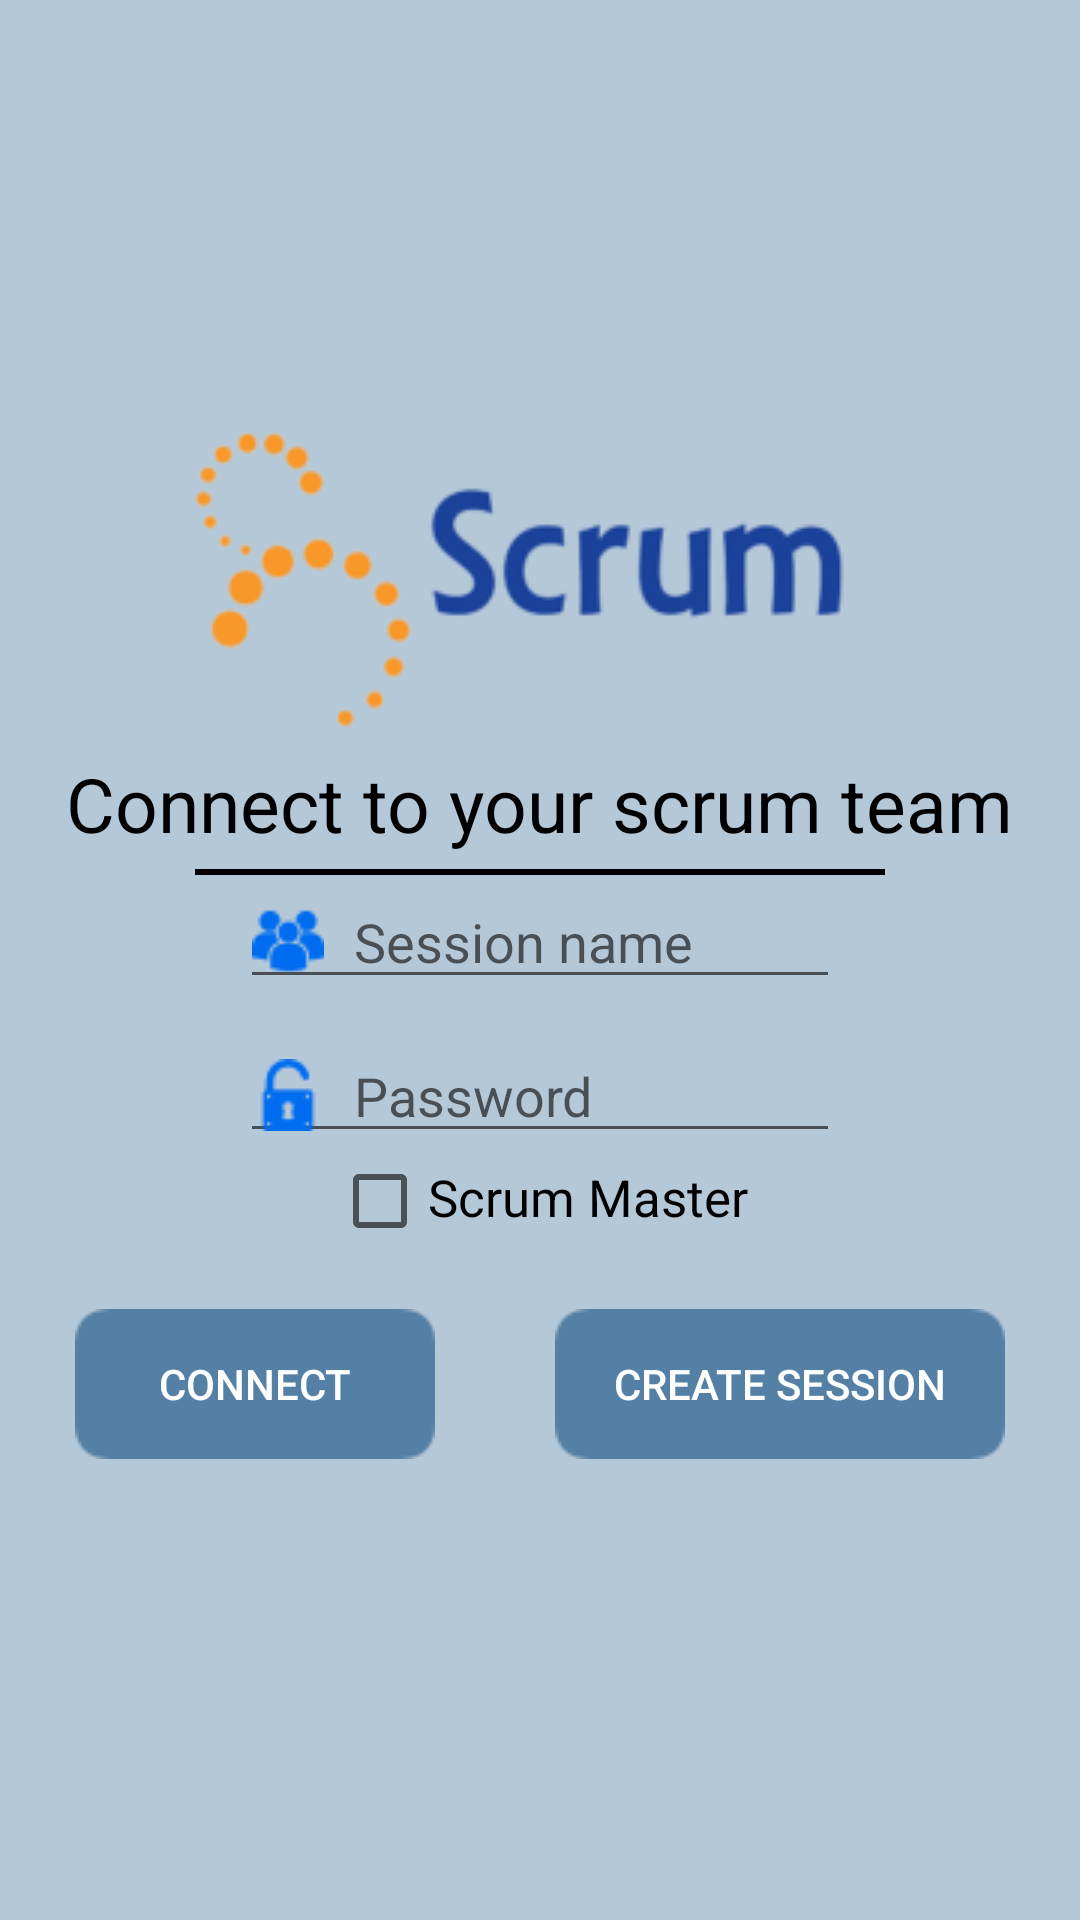

Here is an Android app screen rendered from its layout file. Give the layout XML and the strings, colors and styles it references.
<!-- AndroidManifest.xml: application theme MyMaterialTheme -->
<!-- res/layout/activity_login.xml -->
<?xml version="1.0" encoding="utf-8"?>
<RelativeLayout xmlns:app="http://schemas.android.com/apk/res-auto"
    android:layout_width="match_parent"
    android:layout_height="match_parent"
    android:background="#5580a5"
    xmlns:android="http://schemas.android.com/apk/res/android">


    <RelativeLayout
        android:layout_width="match_parent"
        android:layout_height="match_parent"
        android:layout_alignParentLeft="true"
        android:layout_alignParentStart="true"
        android:layout_alignParentTop="true"
        android:background="#90ffffff"
        android:gravity="center">

        <ImageView
            android:id="@+id/title"
            android:layout_width="match_parent"
            android:layout_height="wrap_content"
            android:layout_alignParentTop="true"
            android:src="@drawable/scrum" />

        <TextView
            android:id="@+id/describeTitle"
            android:layout_width="wrap_content"
            android:layout_height="wrap_content"
            android:layout_below="@+id/title"
            android:layout_centerHorizontal="true"
            android:text="Connect to your scrum team"
            android:textColor="@android:color/black"
            android:textSize="25dp" />

        <View
            android:id="@+id/vieww"
            android:layout_width="230dp"
            android:layout_height="2dp"
            android:layout_below="@+id/describeTitle"
            android:layout_centerHorizontal="true"
            android:layout_marginTop="5dp"
            android:background="@android:color/black" />

        <EditText

            android:id="@+id/editSessionName"
            android:layout_width="200dp"
            android:layout_height="wrap_content"
            android:layout_alignLeft="@+id/editPassword"
            android:layout_alignStart="@+id/editPassword"
            android:layout_below="@+id/vieww"
            android:drawableLeft="@drawable/sessions"
            android:drawablePadding="10dp"
            android:hint="Session name"
            android:inputType="textPersonName" />

        <EditText
            android:drawableLeft="@drawable/openlock"
            android:id="@+id/editPassword"
            android:layout_width="200dp"
            android:layout_height="wrap_content"
            android:layout_below="@+id/editSessionName"
            android:layout_centerHorizontal="true"
            android:layout_marginTop="10dp"
            android:drawablePadding="10dp"
            android:hint="Password"
            android:inputType="textPassword" />

<LinearLayout
    android:id="@+id/linearLayout"
    android:layout_below="@+id/editPassword"
    android:layout_centerHorizontal="true"
    android:layout_width="wrap_content"
    android:layout_height="wrap_content">

    <CheckBox

        android:id="@+id/checkBox"
        android:layout_width="wrap_content"
        android:layout_height="wrap_content" />

    <TextView
        android:id="@+id/textview"
        android:layout_width="wrap_content"
        android:layout_height="wrap_content"
        android:text="Scrum Master"
        android:textColor="@android:color/black"
        android:textSize="17dp" />



</LinearLayout>



        <Button
            android:id="@+id/btnConnectSession"
            android:layout_width="120dp"
            android:layout_height="50dp"
            android:layout_above="@+id/error"
            android:background="@drawable/buttonlogin"
            android:layout_marginLeft="25dp"
            android:text="Connect"
            android:textColor="@android:color/white"
            android:textSize="14dp" />


        <Button
            android:id="@+id/btnCreateSession"
            android:layout_width="150dp"
            android:layout_height="50dp"
            android:layout_alignParentEnd="true"
            android:layout_alignParentRight="true"
            android:layout_below="@+id/linearLayout"
            android:layout_marginRight="25dp"
            android:layout_marginTop="20dp"
            android:background="@drawable/buttonlogin"
            android:padding="5dp"
            android:text="Create session"
            android:textColor="@android:color/white"
            android:textSize="14dp" />


        <TextView
            android:id="@+id/error"
            android:layout_width="wrap_content"
            android:layout_height="wrap_content"
            android:layout_below="@+id/btnCreateSession"
            android:layout_centerHorizontal="true"
            android:text=""
            android:textColor="@android:color/black"
            android:textSize="17dp" />




    </RelativeLayout>

</RelativeLayout>
<!-- resources referenced by this layout -->
<resources>
  <!-- drawable openlock: png bitmap (drawable, 816 bytes) -->
  <!-- drawable scrum: png bitmap (drawable, 14663 bytes) -->
  <!-- drawable sessions: png bitmap (drawable, 1053 bytes) -->
  <style name="MyMaterialTheme" parent="MyMaterialTheme.Base">
  
      </style>
  <style name="MyMaterialTheme.Base" parent="Theme.AppCompat.Light.DarkActionBar">
          <item name="windowNoTitle">true</item>
          <item name="windowActionBar">false</item>
          <item name="colorPrimary">@color/colorPrimary</item>
          <item name="colorPrimaryDark">@color/colorPrimaryDark</item>
          <item name="colorAccent">#000000</item>
      </style>
  <color name="colorPrimary">#3F51B5</color>
  <color name="colorPrimaryDark">#303F9F</color>
</resources>
